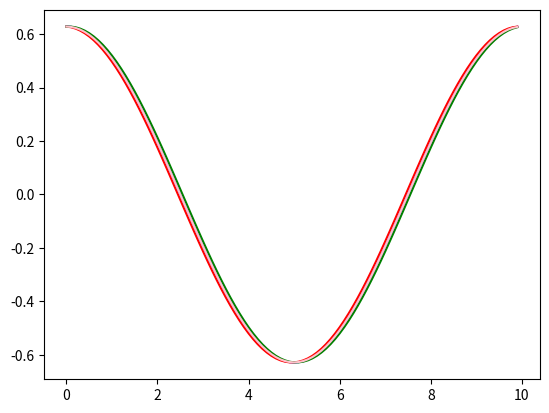

Reproduce this figure in Python.
import numpy as np
import matplotlib.pyplot as plt


#####define input variable
L = 10
N = 100
nu = 0.01

#####define the dicrete interval dx
dx = L/N
x = np.arange(0,L,dx)

#####evaluate the function u and the analitic derivative
def u(x):
    return np.sin(2*np.pi*x/L)

def u1(x):
    return 2*np.pi/L * np.cos(2*np.pi*x/L)

#####save results in file txt
np.savetxt('SinCos.txt', np.column_stack((x,u(x),u1(x))),
            header = 'x    u   u1', fmt = '%.4f')

#####verify periodicity
#plt.plot(np.concatenate((x,x+L)),np.concatenate((u(x), u(x+L))))
#plt.show()

#####plot function u and u1
#plt.plot(x,u(x))
#plt.plot(x,u1(x))
#plt.show()

#####numerical derivative
def foward_der(u,dx):
    """
    Derivative considering the next point
    """
    der = np.empty(len(u))
    der[:-1] = (u[1:] - u[:-1])/dx
    der[-1] = (u[0] - u[-1])/dx # periodic boundary condition
    return der

def backward_der(u,dx):
    """
    Derivative considering the previous point
    """
    der = np.empty(len(u))
    der[1:] = (u[1:] - u[:-1])/dx
    der[0] = (u[0] - u[-1])/dx # periodic boundary condition
    return der

def simm_der(u,dx):
    """
    Derivative considering the previous point
    """
    der = np.empty(len(u))
    der[1:-1] = (u[2:] - u[:-2])/(2*dx)
    der[0] = (u[1] - u[-1])/(2*dx) # left periodic boundary condition
    der[-1] = (u[0] - u[-2])/(2*dx) # right periodic boundary condition
    return der

#####Compare numerical derivative and analitical derivative
plt.plot(x, u1(x), color = 'blue')
plt.plot(x, foward_der(u(x), dx), color = 'red')
plt.plot(x, backward_der(u(x), dx), color = 'green')
plt.plot(x, simm_der(u(x), dx), color = 'pink')
plt.show()

#####verify periodicity of derivative
#plt.plot(np.concatenate((x,x+L)),np.concatenate((backward_der(u(x), dx), backward_der( u(x+L), dx ))))
#plt.show()


